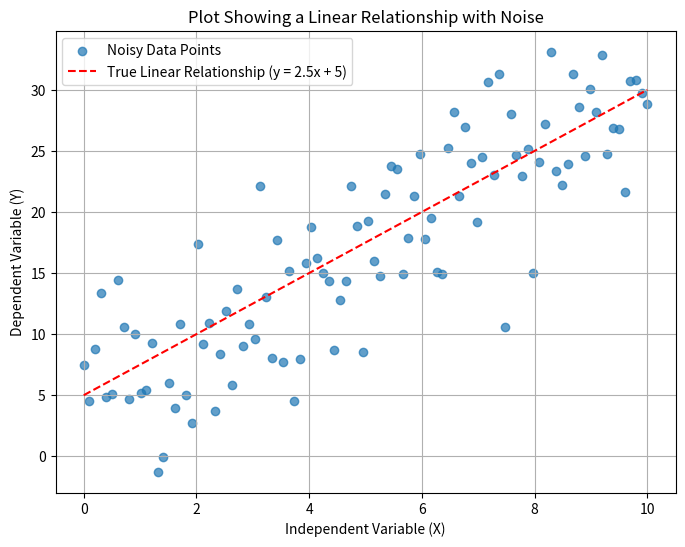

Python code for this plot:
import matplotlib.pyplot as plt
import numpy as np

# --- Generate Data for Linear Relationship ---
# Set a random seed for reproducibility
np.random.seed(42)

# Generate x values
x = np.linspace(0, 10, 100) # 100 points from 0 to 10

# Generate y values based on a linear equation y = mx + c
m = 2.5  # Slope
c = 5    # Intercept
y_true = m * x + c

# Add some random noise to make it look more realistic
noise = np.random.normal(loc=0, scale=5, size=x.shape) # Gaussian noise
y_noisy = y_true + noise

# --- Create the Plot ---
plt.figure(figsize=(8, 6)) # Set the figure size

# Scatter plot of the noisy data
plt.scatter(x, y_noisy, label='Noisy Data Points', alpha=0.7)

# Plot the true underlying line (optional, for comparison)
plt.plot(x, y_true, color='red', linestyle='--', label='True Linear Relationship (y = 2.5x + 5)')

# --- Add Labels and Title ---
plt.title('Plot Showing a Linear Relationship with Noise')
plt.xlabel('Independent Variable (X)')
plt.ylabel('Dependent Variable (Y)')
plt.legend() # Show the legend
plt.grid(True) # Add a grid

# --- Show the Plot ---
plt.show()